4-way image classification set "spectrograms_split" from GitHub (yildiramdsa/sleep_apnea_classification_via_eeg_spectrograms_and_deep_learning); label vocabulary: mild, moderate, normal, severe.

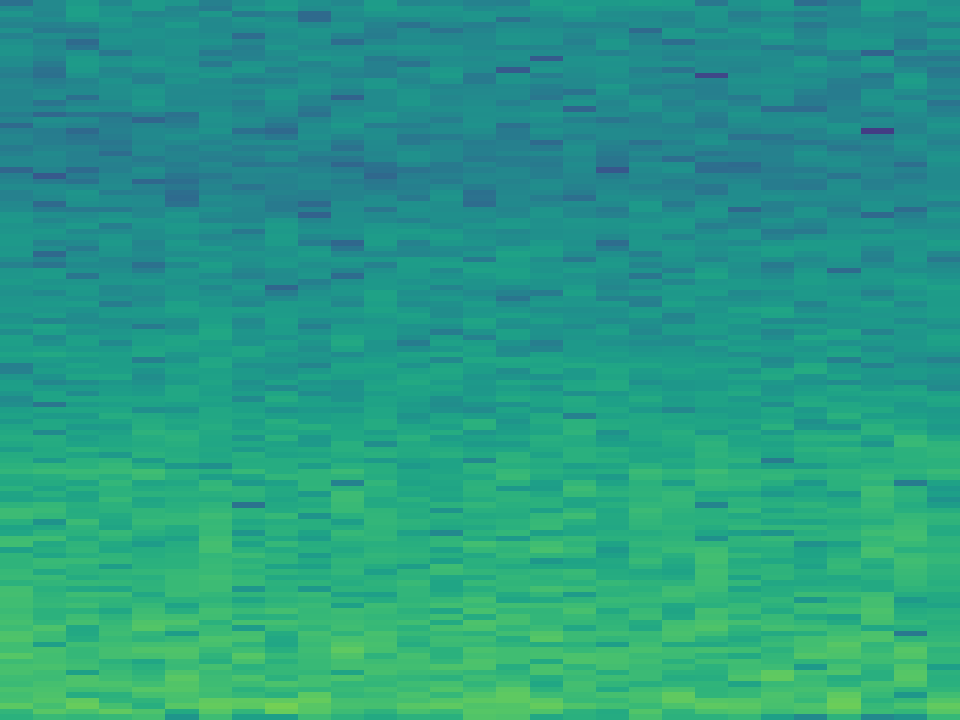
Label: mild

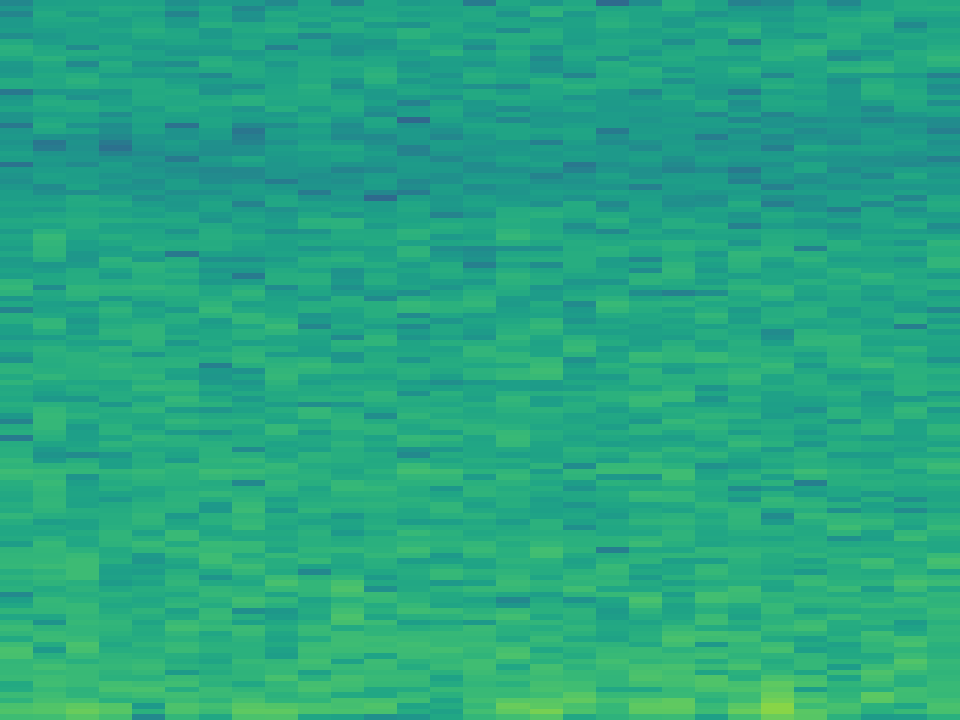
Label: normal

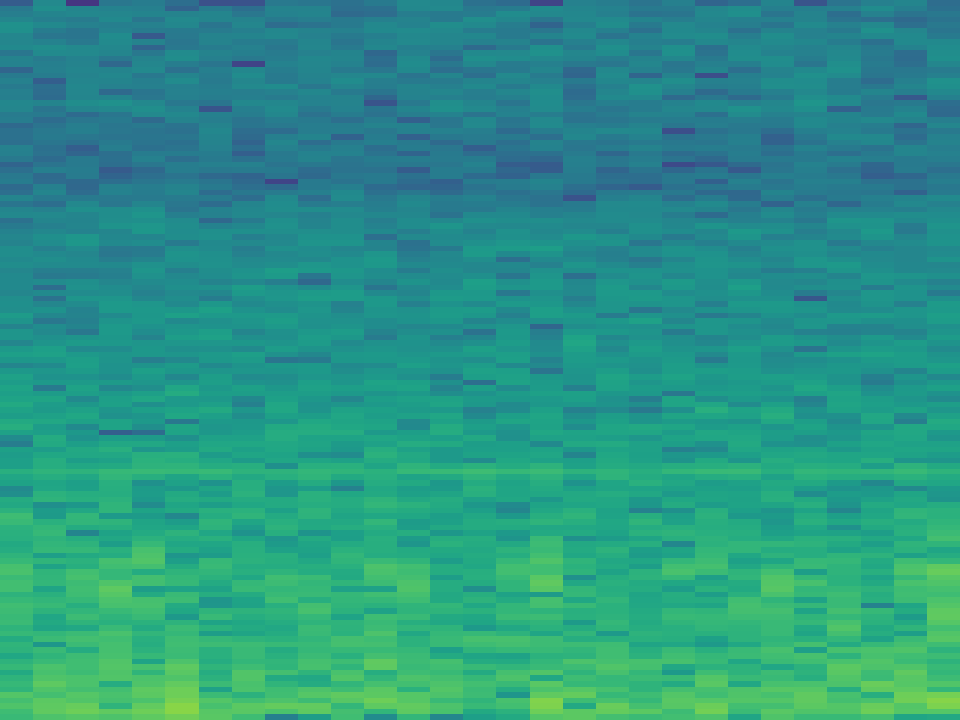
Label: mild

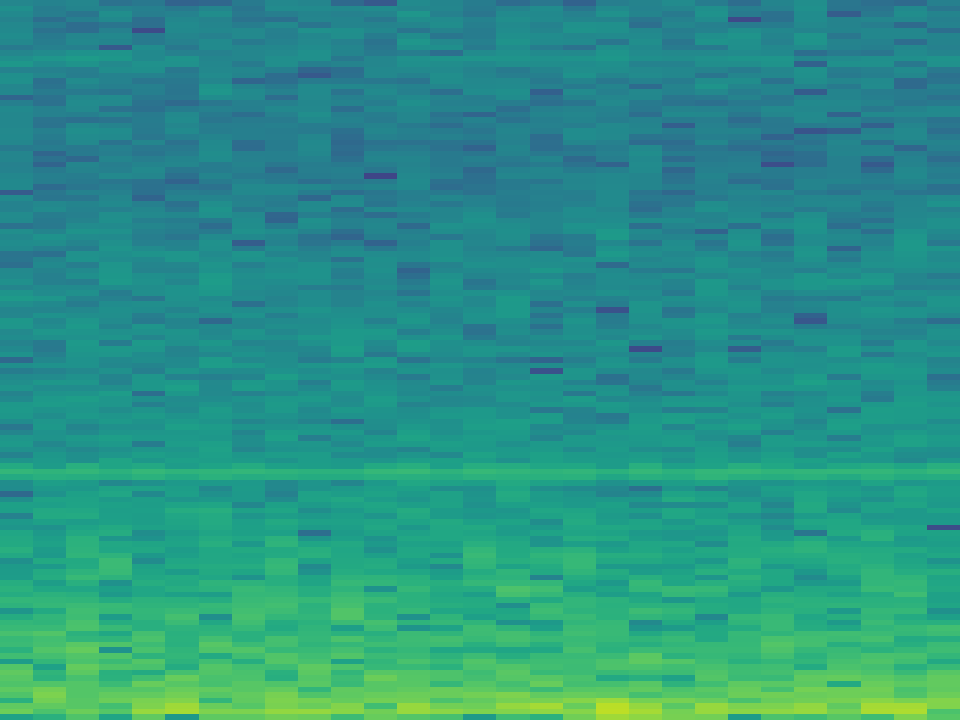
Label: severe

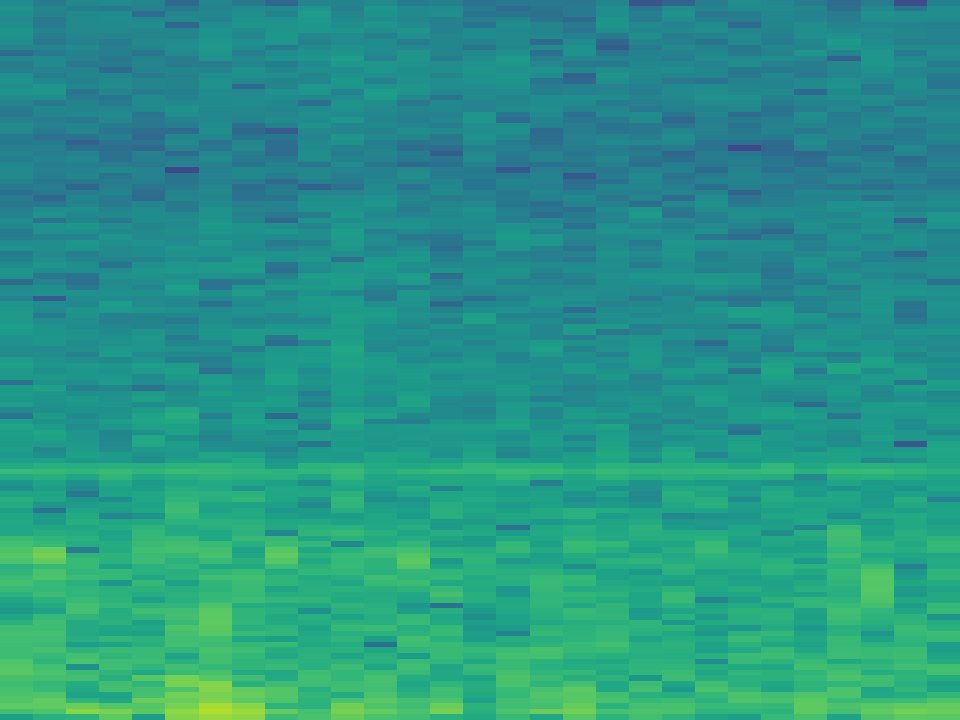
Label: normal

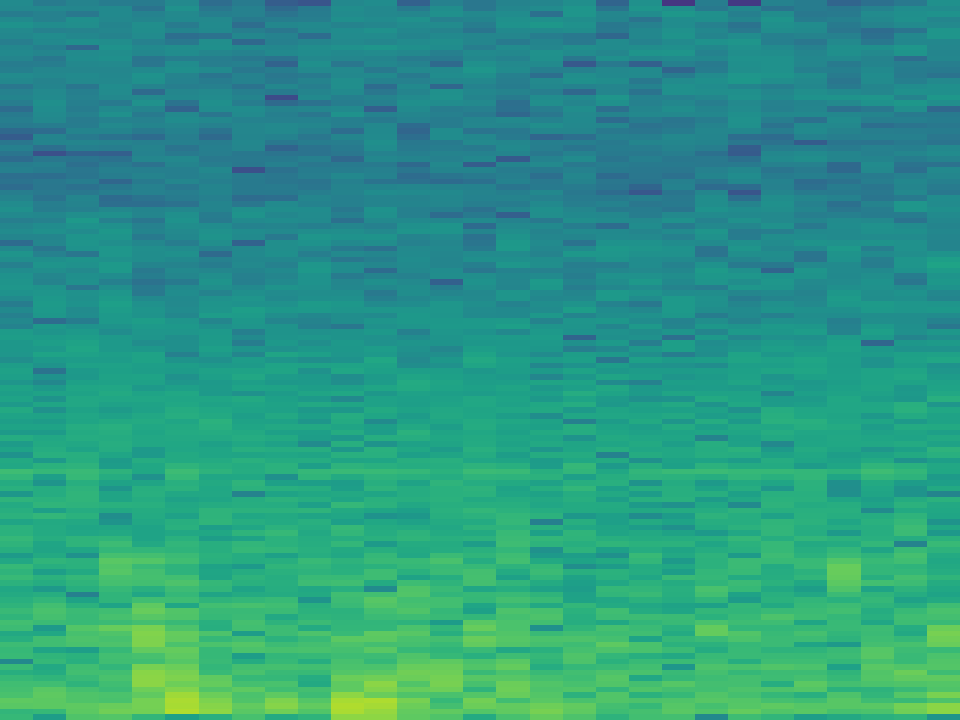
Label: moderate
